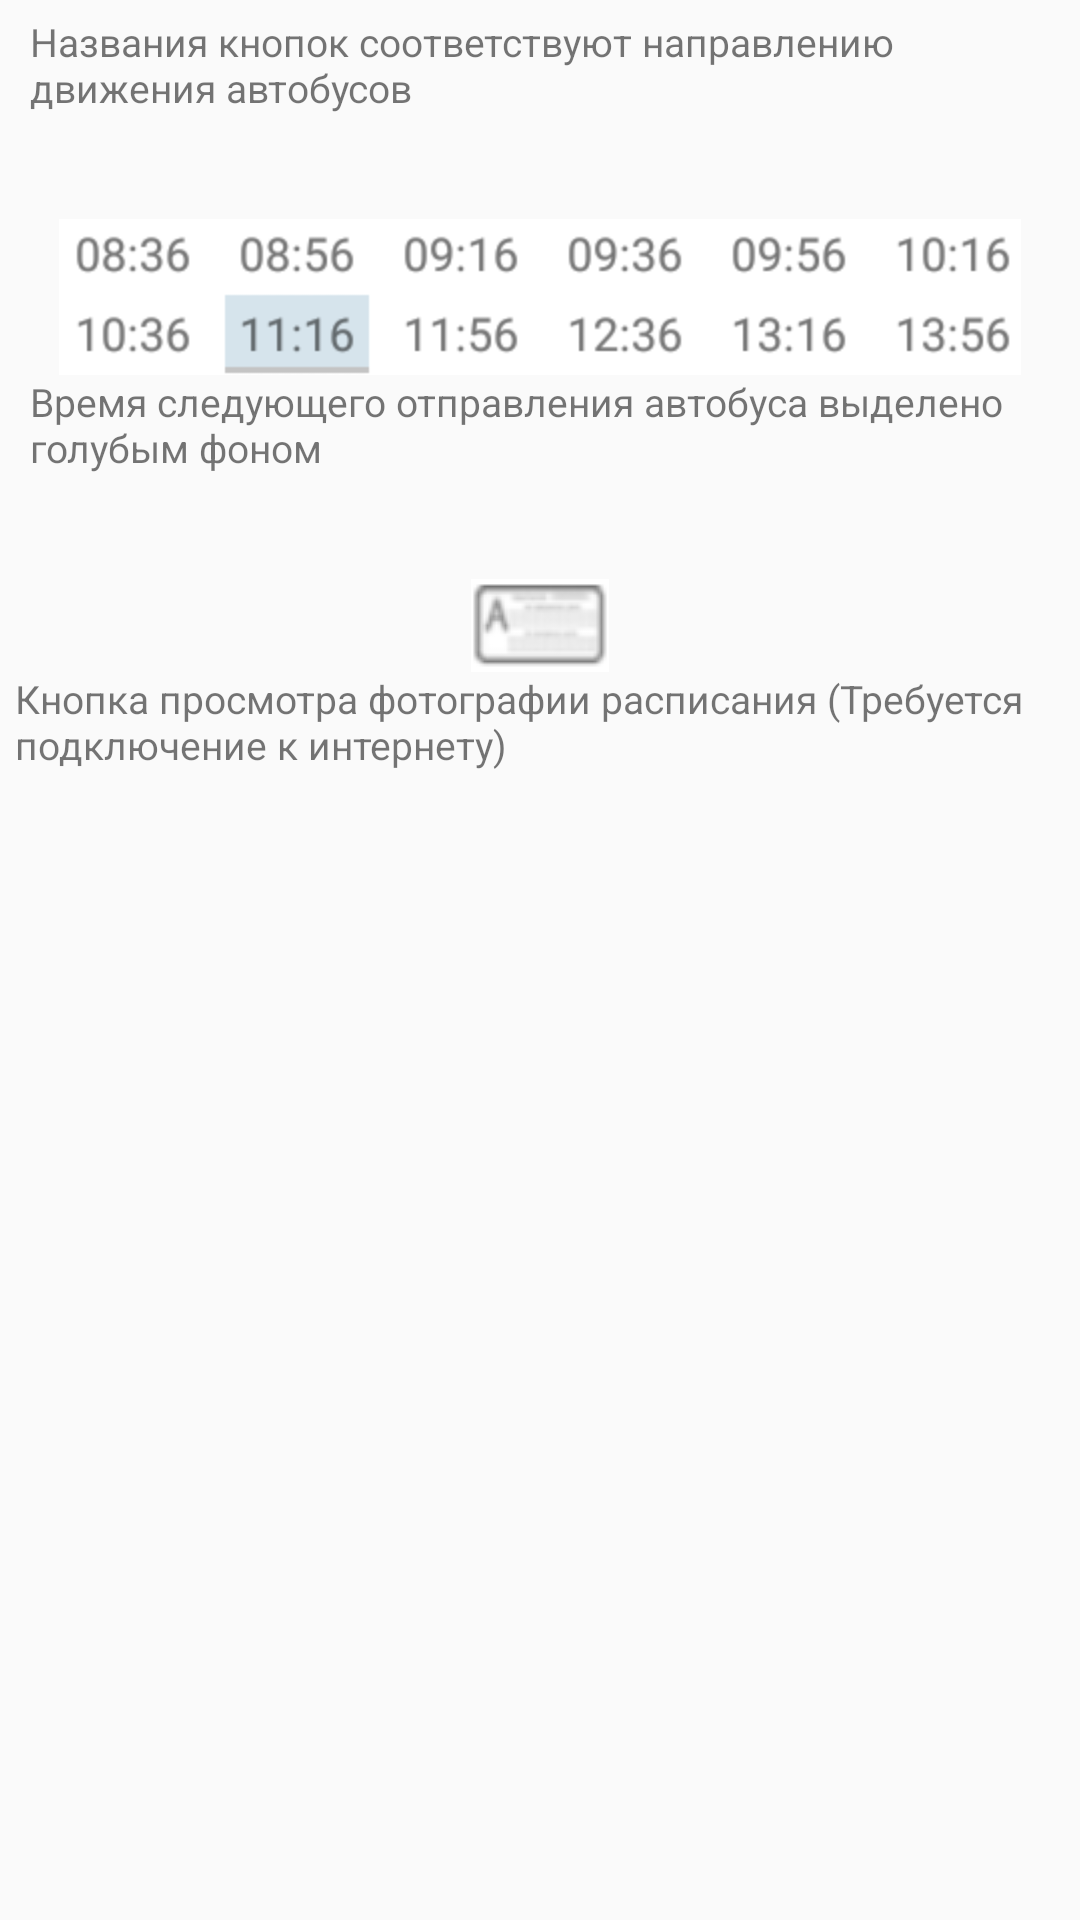

Android layout source for this screen:
<!-- AndroidManifest.xml: application theme AppTheme.Base -->
<!-- res/layout/layout_dialogfragment_about_help.xml -->
<?xml version="1.0" encoding="utf-8"?>
<ScrollView xmlns:android="http://schemas.android.com/apk/res/android"
    android:layout_width="match_parent"
    android:layout_height="match_parent">

    <LinearLayout xmlns:android="http://schemas.android.com/apk/res/android"
        android:layout_width="match_parent"
        android:layout_height="match_parent"
        android:orientation="vertical">

        <TextView
            android:layout_width="match_parent"
            android:layout_height="wrap_content"
            android:paddingBottom="35dp"
            android:paddingLeft="10dp"
            android:paddingRight="5dp"
            android:paddingTop="5dp"
            android:text="@string/about_help_title1_buttons"
            android:textSize="13sp" />

        <ImageView
            android:layout_width="wrap_content"
            android:layout_height="wrap_content"
            android:layout_gravity="center"
            android:src="@drawable/about_next_bus" />

        <TextView
            android:layout_width="wrap_content"
            android:layout_height="wrap_content"
            android:layout_weight="0.5"
            android:paddingLeft="10dp"
            android:paddingRight="5dp"
            android:text="@string/about_help_title2_time_next_bus"
            android:textSize="13sp" />

        <ImageView
            android:layout_width="match_parent"
            android:layout_height="wrap_content"
            android:layout_gravity="center"
            android:paddingTop="35dp"
            android:src="@drawable/icon_table" />

        <TextView
            android:layout_width="match_parent"
            android:layout_height="wrap_content"
            android:paddingBottom="5dp"
            android:paddingLeft="5dp"
            android:paddingRight="5dp"
            android:text="@string/about_help_button_photoshedule"
            android:textSize="13sp" />
    </LinearLayout>
</ScrollView>
<!-- resources referenced by this layout -->
<resources>
  <!-- drawable about_next_bus: png bitmap (drawable-hdpi, 14071 bytes) -->
  <!-- drawable icon_table: png bitmap (drawable-mdpi, 4048 bytes) -->
  <string name="about_help_button_photoshedule">Кнопка просмотра фотографии расписания (Требуется подключение к интернету)</string>
  <string name="about_help_title1_buttons">Названия кнопок соответствуют направлению движения автобусов</string>
  <string name="about_help_title2_time_next_bus">Время следующего отправления автобуса выделено голубым фоном</string>
  <style name="AppTheme.Base" parent="Theme.AppCompat.Light.NoActionBar">
          <item name="android:colorPrimary">@color/primary</item>
          <item name="android:colorPrimaryDark">@color/primary_dark</item>
          <item name="android:colorAccent">@color/accent</item>
          <item name="android:textColorPrimary">@color/primary_text_color</item>
      </style>
  <color name="primary">#00284c</color>
  <color name="primary_dark">#001f3b</color>
  <color name="accent">#009688</color>
  <color name="primary_text_color">#EDE2C3</color>
</resources>
